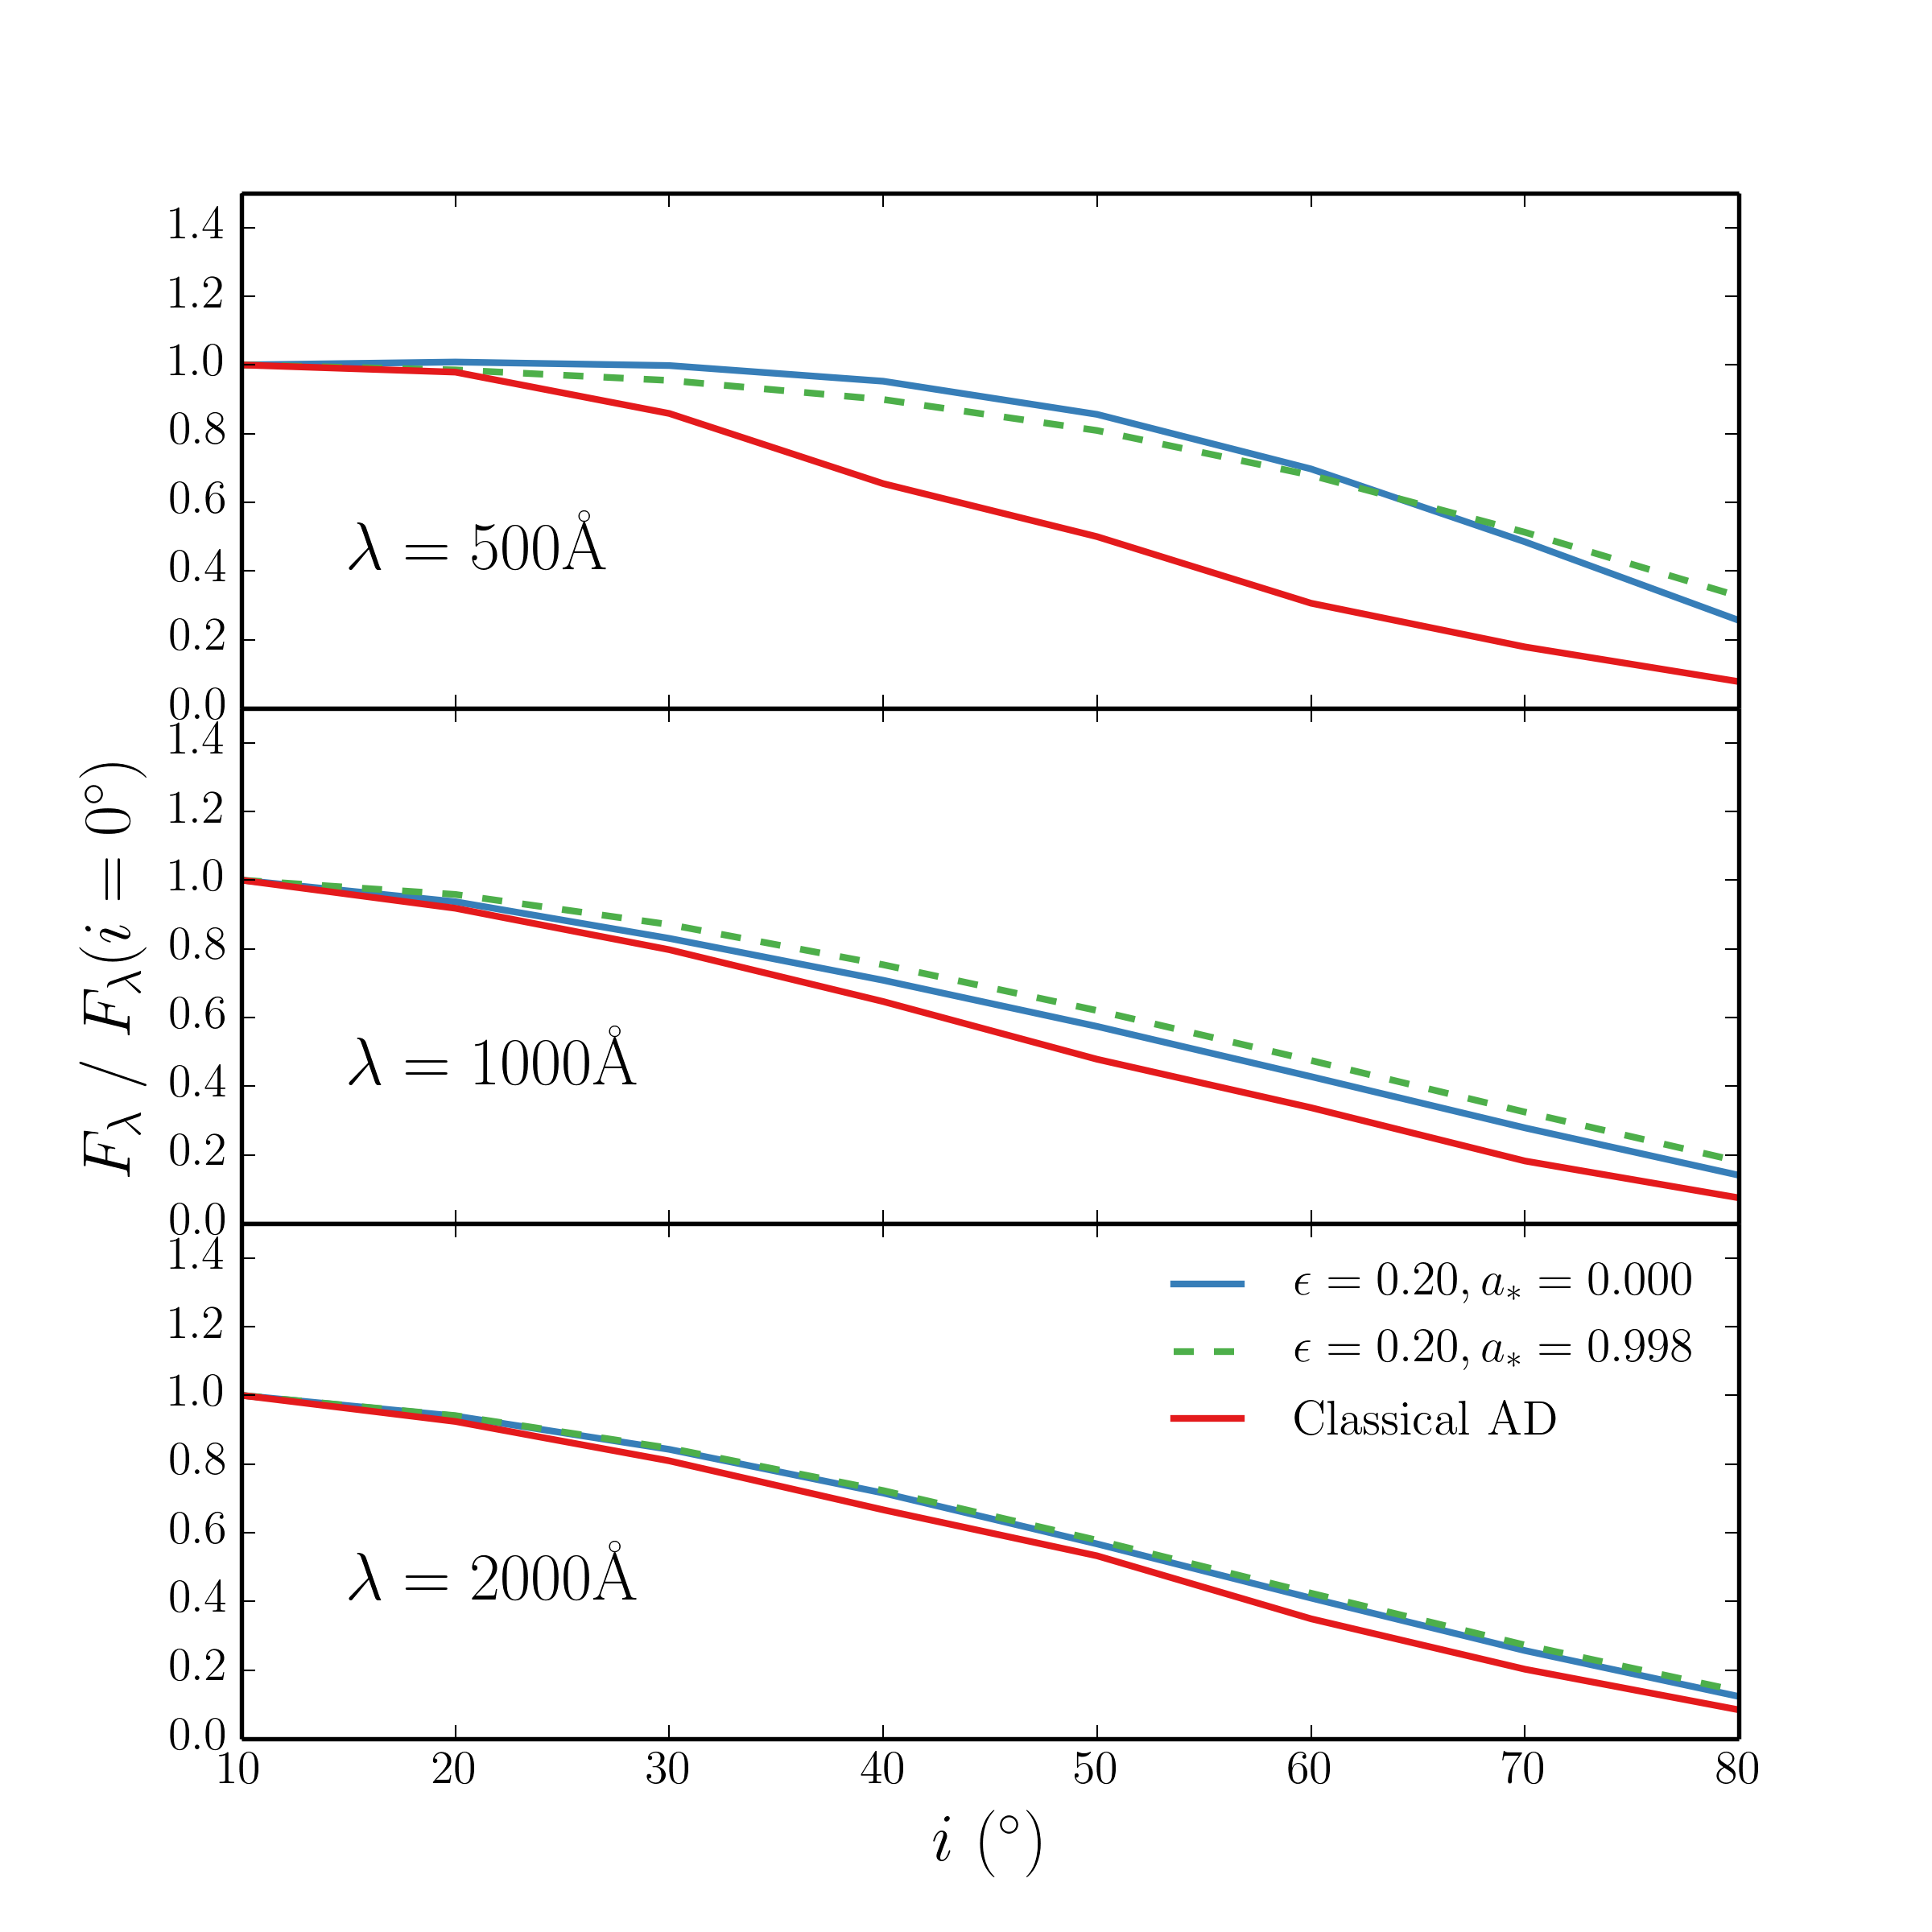

Recreate this plot in Python.
#!/usr/bin/env python
from pylab import *
import py_read_output as r 
import py_plot_output as pl
import py_plot_util as util 
import os, sys 
from constants import *
import numpy as np
import pretty
from pretty import *

D = 100.0 * PARSEC

def Ledd (m):

	'''
	calculates eddington luminosity for a solar mass m
	
	Args:
		m	mass in solar masses
	
	returns:
		Eddington luminosity in ergs s^-1, float
	'''
	
	m *= MSOL
	
	consts = (4.0 * PI * G * C * MPROT ) / THOMPSON
	
	L = consts * m
	
	return L

def run_agnspec(fname, mass=1e9, mdot=5, angm=0, alpha=0.01, inc=80):

	mu = np.cos(inc / 180.0 * np.pi)

	print inc, mu

	param_string = "mass=%8.4e,mdot=%8.4e,angm=%.6f,alpha=%.6f,mu=%8.4e,savename=\"%s\"" % (mass, mdot, angm, alpha, mu, fname)

	print param_string
	os.system("idl -e 'agnspec,%s' > idl.out" % param_string)

	return 0

def read_agnspec(fname):

	nu, lnu = np.loadtxt(fname, unpack=True, usecols=(0,1))

	wave = (C / nu) / ANGSTROM

	llambda = nu * lnu / wave

	flambda = llambda / 4.0 / PI / (D*D)

	return wave, flambda

def mdot_from_edd ( edd, m , eta = 0.1):

	''' 
	calculates an accretion rate from an eddington fraction
	Args:
		edd_frac		eddington fraction
		m			mass of central object in solar masses
		eta			accretion efficiency, set to 1 (0.1 more realistic)
	
	returns:
		mdot in solar masses / yr
	'''
	
	L = Ledd (m)		# eddington luminosity
	
	mdot = edd * L / ( (C ** 2) )
	
	mdot *= 1.0 / eta
	
	mdot = mdot * ( YR ) / MSOL	# normalise units
	
	return mdot

def run_grid(masses, edd_frac, spin, incs):

	for ispin in range(len(spin)):
		for im in range(len(masses)):
			for iedd in range(len(edd_frac)):

				mdot = mdot_from_edd(edd_frac[iedd], masses[im])

				# figure(figsize=(8,8))

				# pretty.set_pretty()

				for ii in range(len(incs)):
					fname = "sp%i_inc%2i_mbh%i_edd%itminus2" % (int(spin[ispin]+0.5),incs[ii], np.log10(masses[im]), edd_frac[iedd]/0.01)

					run_agnspec(fname, mass=masses[im], mdot=mdot, inc=incs[ii], angm=spin[ispin])

def set_set2():
	import brewer2mpl
	color = "Set1"
	set2 = brewer2mpl.get_map(color, 'qualitative', 8).mpl_colors
	g = set2[2]
	b = set2[1]
	r = set2[0]
	set2[0] = b
	set2[1] = g
	set2[2] = r

	return set2


set_pretty()
edd_fracs = [0.2]
spins = [0,0.998]
incs = np.arange(10,90,10)
lstyles=["-", "--"]
set2 = set_set2()
figure(figsize=(8,8))
big_tick_labels(14)

lls = [500,1000,2000]

for il in range(len(lls)):
	subplot(3,1,il+1)
	flambda_look = lls[il]
	for iedd in range(len(edd_fracs)):
		for ispin in range(len(spins)):

			fl = []
			for ii in range(len(incs)):

				fname = "sp%i_inc%i_mbh%i_edd%itminus2" % (int(spins[ispin]+0.5),incs[ii], np.log10(1e9), edd_fracs[iedd]/0.01)


				w,f=read_agnspec(fname)
				ff = util.get_flux_at_wavelength(w,f,flambda_look)

				fl.append(ff)

			fl= np.array(fl)
			plot(incs, fl/fl[0], linewidth=2, linestyle=lstyles[ispin], c=set2[ispin], label="$\epsilon=%.2f, a_* = %.3f$" % (edd_fracs[iedd], spins[ispin]) )



	s = r.read_spectrum('../specs/disk_wide')
	fl = []

	for ii in range(len(incs)):
		f = s["A%iP0.50" % incs[ii]]

		fl.append(util.get_flux_at_wavelength(s["Lambda"],f,flambda_look))

	plot(incs, fl/fl[0], linewidth=2, c=set2[2], label="Classical AD")

	ylim(0,1.5)

	if il == 1: ylabel("$F_{\lambda}$ / $F_{\lambda} (i=0^\circ)$", fontsize=20)
	text(15,0.4,"$\lambda = %i$\AA" % flambda_look, fontsize=20)

	if il<2:
		gca().set_xticklabels([])
	#long_ticks()



subplots_adjust(hspace = 0)
xlabel("$i~(^\circ$)", fontsize=20)
#ylabel("$F_{%i}$ / $F_{%i} (i=0^\circ)$" % (flambda_look,flambda_look), fontsize=20)
float_legend()


savefig("agnspec.png", dpi=300)
savefig("../../figures/agnspec.png", dpi=300)






